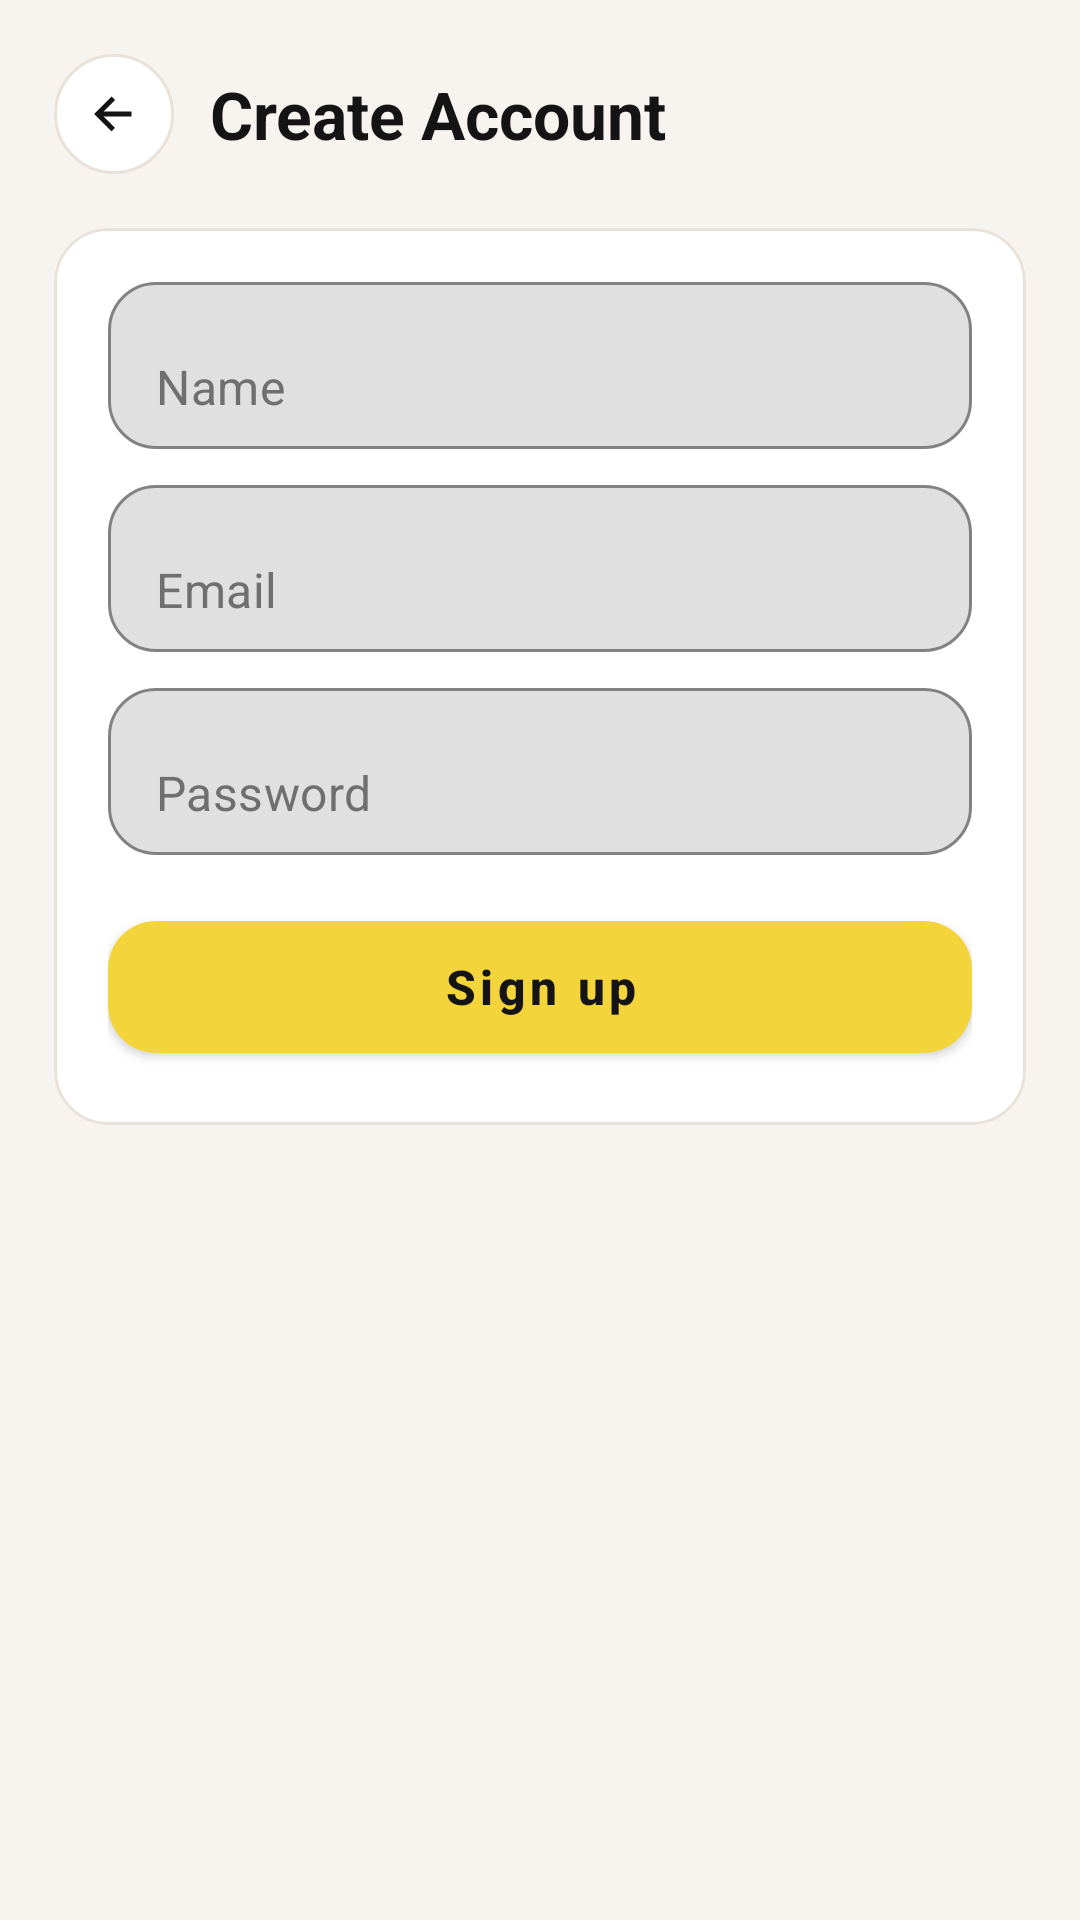

Android layout source for this screen:
<!-- AndroidManifest.xml: application theme Theme.RideHive -->
<!-- res/layout/activity_signup.xml -->
<?xml version="1.0" encoding="utf-8"?>
<androidx.constraintlayout.widget.ConstraintLayout xmlns:android="http://schemas.android.com/apk/res/android"
    xmlns:app="http://schemas.android.com/apk/res-auto"
    android:layout_width="match_parent"
    android:layout_height="match_parent"
    android:background="@color/rh_screen_bg"
    android:padding="18dp">

    <ImageView
        android:id="@+id/iv_back"
        android:layout_width="40dp"
        android:layout_height="40dp"
        android:background="@drawable/bg_icon_circle"
        android:padding="10dp"
        android:src="@drawable/ic_back"
        app:tint="@color/rh_text_primary"
        app:layout_constraintStart_toStartOf="parent"
        app:layout_constraintTop_toTopOf="parent" />

    <TextView
        android:id="@+id/tv_title"
        android:layout_width="0dp"
        android:layout_height="wrap_content"
        android:layout_marginStart="12dp"
        android:text="Create Account"
        android:textColor="@color/rh_text_primary"
        android:textSize="22sp"
        android:textStyle="bold"
        app:layout_constraintBottom_toBottomOf="@id/iv_back"
        app:layout_constraintEnd_toEndOf="parent"
        app:layout_constraintStart_toEndOf="@id/iv_back"
        app:layout_constraintTop_toTopOf="@id/iv_back" />

    <com.google.android.material.card.MaterialCardView
        android:layout_width="0dp"
        android:layout_height="wrap_content"
        android:layout_marginTop="18dp"
        app:cardBackgroundColor="@color/rh_card_bg"
        app:cardCornerRadius="18dp"
        app:cardElevation="0dp"
        app:strokeColor="@color/rh_divider"
        app:strokeWidth="1dp"
        app:layout_constraintEnd_toEndOf="parent"
        app:layout_constraintStart_toStartOf="parent"
        app:layout_constraintTop_toBottomOf="@id/iv_back">

        <LinearLayout
            android:layout_width="match_parent"
            android:layout_height="wrap_content"
            android:orientation="vertical"
            android:padding="18dp">

            <com.google.android.material.textfield.TextInputLayout
                android:layout_width="match_parent"
                android:layout_height="wrap_content"
                app:hintEnabled="false"
                app:hintTextColor="@color/rh_text_secondary"
                app:boxStrokeColor="@color/rh_divider"
                app:boxStrokeWidth="1dp"
                app:boxStrokeWidthFocused="2dp"
                app:boxBackgroundMode="outline"
                app:boxCornerRadiusBottomEnd="16dp"
                app:boxCornerRadiusBottomStart="16dp"
                app:boxCornerRadiusTopEnd="16dp"
                app:boxCornerRadiusTopStart="16dp">

                <com.google.android.material.textfield.TextInputEditText
                    android:id="@+id/et_name"
                    android:layout_width="match_parent"
                    android:layout_height="wrap_content"
                    android:hint="Name"
                    android:textColor="@color/rh_text_primary"
                    android:textColorHint="@color/rh_text_secondary"
                    android:inputType="textPersonName" />
            </com.google.android.material.textfield.TextInputLayout>

            <com.google.android.material.textfield.TextInputLayout
                android:layout_width="match_parent"
                android:layout_height="wrap_content"
                android:layout_marginTop="12dp"
                app:hintEnabled="false"
                app:hintTextColor="@color/rh_text_secondary"
                app:boxStrokeColor="@color/rh_divider"
                app:boxStrokeWidth="1dp"
                app:boxStrokeWidthFocused="2dp"
                app:boxBackgroundMode="outline"
                app:boxCornerRadiusBottomEnd="16dp"
                app:boxCornerRadiusBottomStart="16dp"
                app:boxCornerRadiusTopEnd="16dp"
                app:boxCornerRadiusTopStart="16dp">

                <com.google.android.material.textfield.TextInputEditText
                    android:id="@+id/et_email"
                    android:layout_width="match_parent"
                    android:layout_height="wrap_content"
                    android:hint="Email"
                    android:textColor="@color/rh_text_primary"
                    android:textColorHint="@color/rh_text_secondary"
                    android:inputType="textEmailAddress" />
            </com.google.android.material.textfield.TextInputLayout>

            <com.google.android.material.textfield.TextInputLayout
                android:layout_width="match_parent"
                android:layout_height="wrap_content"
                android:layout_marginTop="12dp"
                app:hintEnabled="false"
                app:hintTextColor="@color/rh_text_secondary"
                app:boxStrokeColor="@color/rh_divider"
                app:boxStrokeWidth="1dp"
                app:boxStrokeWidthFocused="2dp"
                app:boxBackgroundMode="outline"
                app:boxCornerRadiusBottomEnd="16dp"
                app:boxCornerRadiusBottomStart="16dp"
                app:boxCornerRadiusTopEnd="16dp"
                app:boxCornerRadiusTopStart="16dp">

                <com.google.android.material.textfield.TextInputEditText
                    android:id="@+id/et_password"
                    android:layout_width="match_parent"
                    android:layout_height="wrap_content"
                    android:hint="Password"
                    android:textColor="@color/rh_text_primary"
                    android:textColorHint="@color/rh_text_secondary"
                    android:inputType="textPassword" />
            </com.google.android.material.textfield.TextInputLayout>

            <com.google.android.material.button.MaterialButton
                android:id="@+id/btn_signup"
                android:layout_width="match_parent"
                android:layout_height="56dp"
                android:layout_marginTop="16dp"
                android:text="Sign up"
                android:textAllCaps="false"
                android:textColor="@color/rh_on_primary"
                android:textSize="16sp"
                android:textStyle="bold"
                app:backgroundTint="@color/rh_primary"
                app:cornerRadius="16dp" />
        </LinearLayout>
    </com.google.android.material.card.MaterialCardView>

</androidx.constraintlayout.widget.ConstraintLayout>
<!-- resources referenced by this layout -->
<resources>
  <color name="rh_card_bg">#FFFFFFFF</color>
  <color name="rh_divider">#FFE9E2DA</color>
  <color name="rh_on_primary">#FF141414</color>
  <color name="rh_primary">#FFF4D43B</color>
  <color name="rh_screen_bg">#FFF7F4EF</color>
  <color name="rh_text_primary">#FF141414</color>
  <color name="rh_text_secondary">#FF6F6F6F</color>
  <!-- drawable bg_icon_circle (drawable) -->
  <?xml version="1.0" encoding="utf-8"?>
  <shape xmlns:android="http://schemas.android.com/apk/res/android"
      android:shape="oval">
      <solid android:color="@color/rh_card_bg" />
      <stroke
          android:width="1dp"
          android:color="@color/rh_divider" />
  </shape>
  <!-- drawable ic_back (drawable) -->
  <?xml version="1.0" encoding="utf-8"?>
  <vector xmlns:android="http://schemas.android.com/apk/res/android"
      android:width="24dp"
      android:height="24dp"
      android:viewportWidth="24"
      android:viewportHeight="24">
      <path
          android:fillColor="#FF141414"
          android:pathData="M19,11H7.83l4.58,-4.59L11,5l-7,7l7,7l1.41,-1.41L7.83,13H19z" />
  </vector>
  <style name="Theme.RideHive" parent="Theme.MaterialComponents.DayNight.NoActionBar">
          
          <item name="colorPrimary">@color/rh_primary</item>
          <item name="colorPrimaryVariant">@color/rh_primary_variant</item>
          <item name="colorOnPrimary">@color/rh_on_primary</item>
          
          <item name="colorSecondary">@color/rh_accent</item>
          <item name="colorSecondaryVariant">@color/rh_accent_variant</item>
          <item name="colorOnSecondary">@color/rh_on_accent</item>
          
          <item name="android:statusBarColor">@color/rh_screen_bg</item>
          <item name="android:windowLightStatusBar">true</item>
          
      </style>
  <color name="rh_primary_variant">#FFE3C52F</color>
  <color name="rh_accent">#FFF4D43B</color>
  <color name="rh_accent_variant">#FFE3C52F</color>
  <color name="rh_on_accent">#FF141414</color>
</resources>
